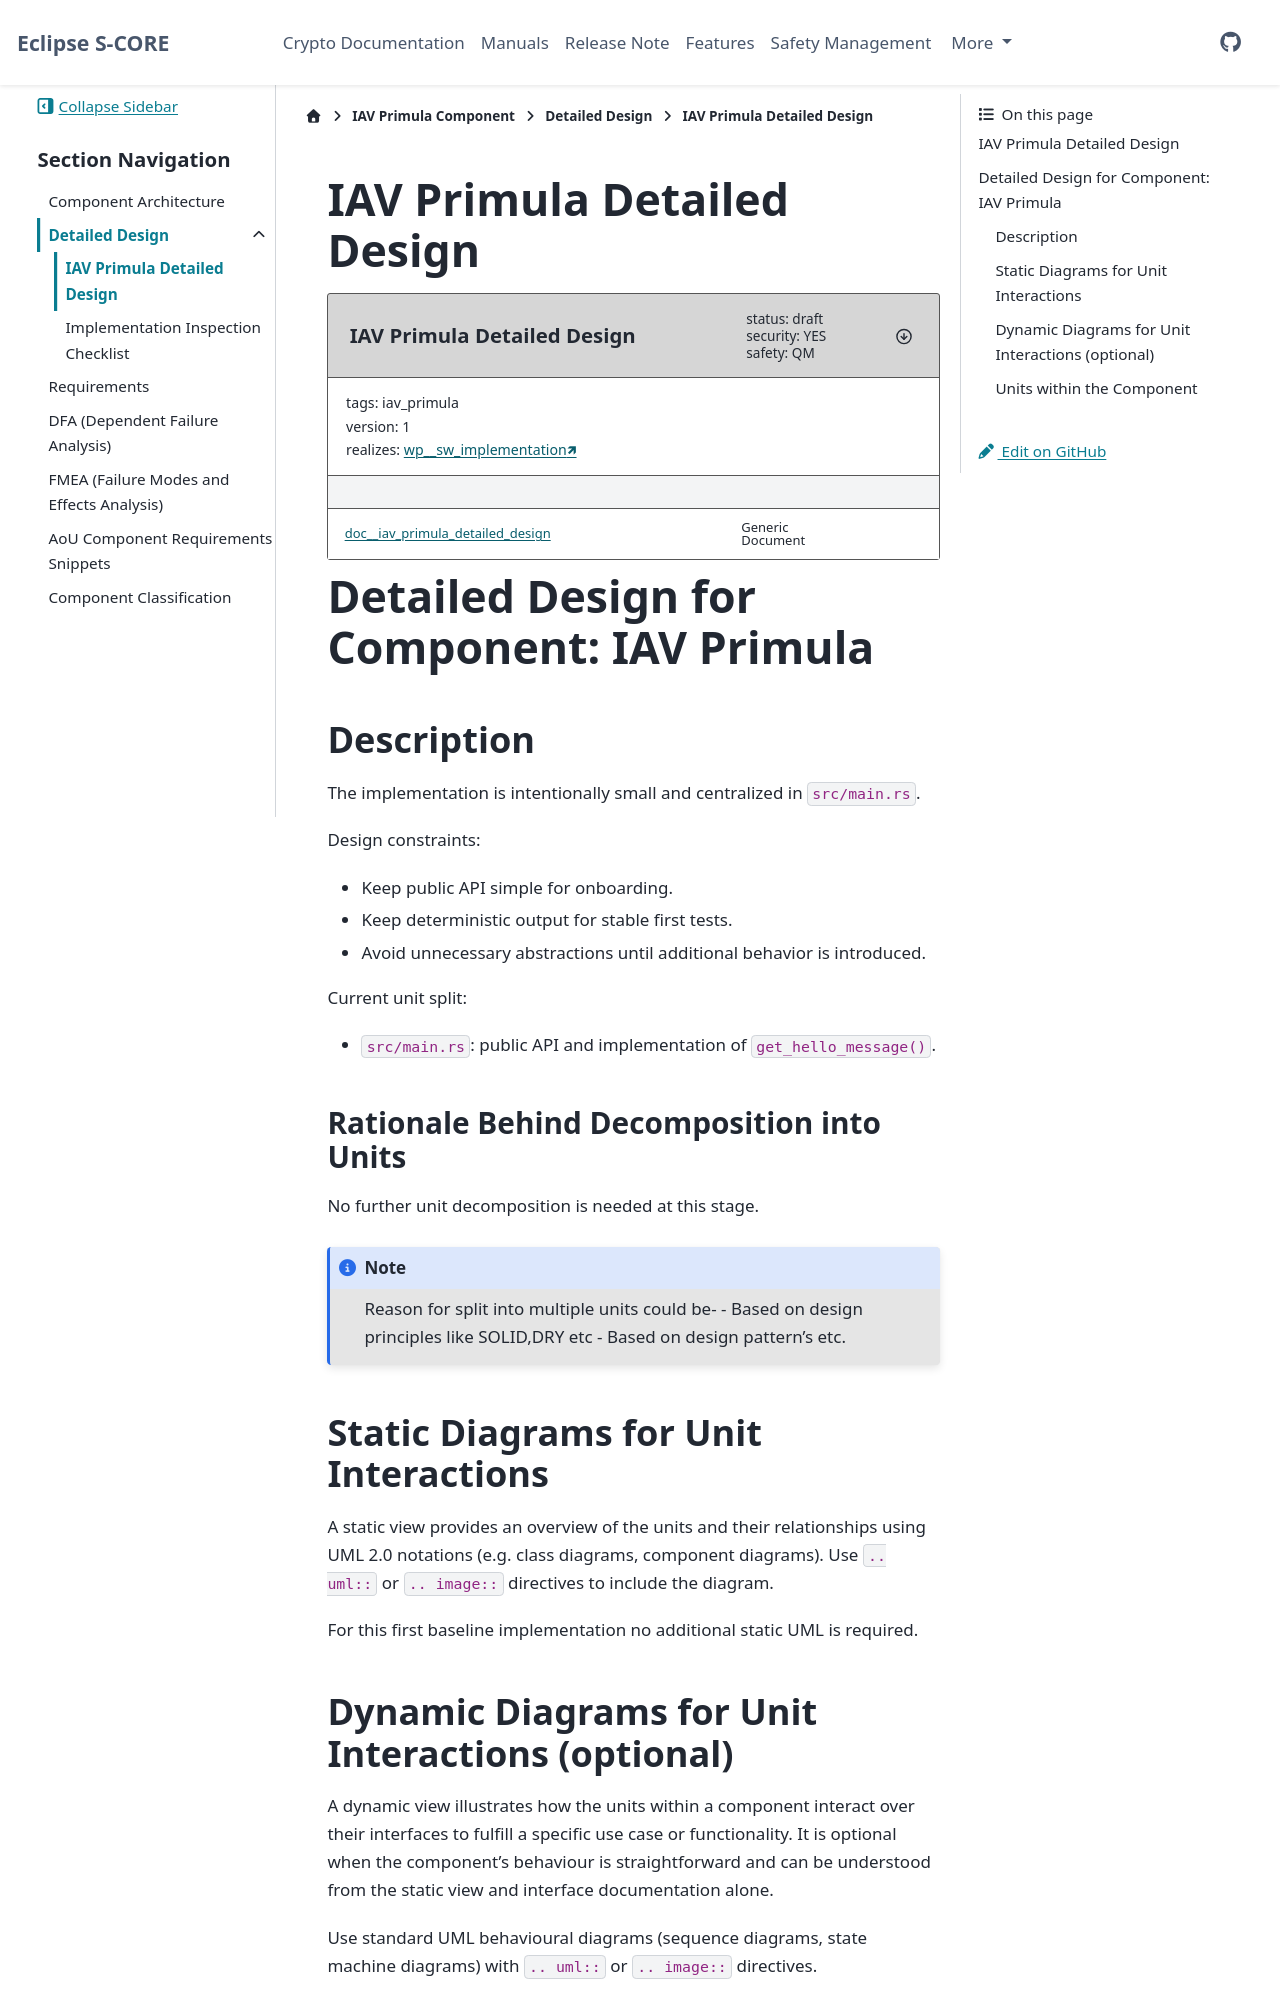

repository: iavofficial/inc_security_crypto · page: pr-33/score/iav_primula/docs/detailed_design/detailed_design_example.html · generator: sphinx

..
   # *******************************************************************************
   # Copyright (c) 2026 Contributors to the Eclipse Foundation
   #
   # See the NOTICE file(s) distributed with this work for additional
   # information regarding copyright ownership.
   #
   # This program and the accompanying materials are made available under the
   # terms of the Apache License Version 2.0 which is available at
   # https://www.apache.org/licenses/LICENSE-2.0
   #
   # SPDX-License-Identifier: Apache-2.0
   # *******************************************************************************

IAV Primula Detailed Design
===========================

.. document:: IAV Primula Detailed Design
   :id: doc__iav_primula_detailed_design
   :status: draft
   :safety: QM
   :security: YES
   :realizes: wp__sw_implementation
   :tags: iav_primula

Detailed Design for Component: IAV Primula
==========================================

Description
-----------

The implementation is intentionally small and centralized in ``src/main.rs``.

Design constraints:

- Keep public API simple for onboarding.
- Keep deterministic output for stable first tests.
- Avoid unnecessary abstractions until additional behavior is introduced.

Current unit split:

- ``src/main.rs``: public API and implementation of ``get_hello_message()``.

Rationale Behind Decomposition into Units
******************************************
No further unit decomposition is needed at this stage.

.. note:: Reason for split into multiple units could be-
	    - Based on design principles like SOLID,DRY etc
	    - Based on design pattern's etc.

Static Diagrams for Unit Interactions
-------------------------------------

A static view provides an overview of the units and their relationships using
UML 2.0 notations (e.g. class diagrams, component diagrams). Use ``.. uml::``
or ``.. image::`` directives to include the diagram.

For this first baseline implementation no additional static UML is required.
